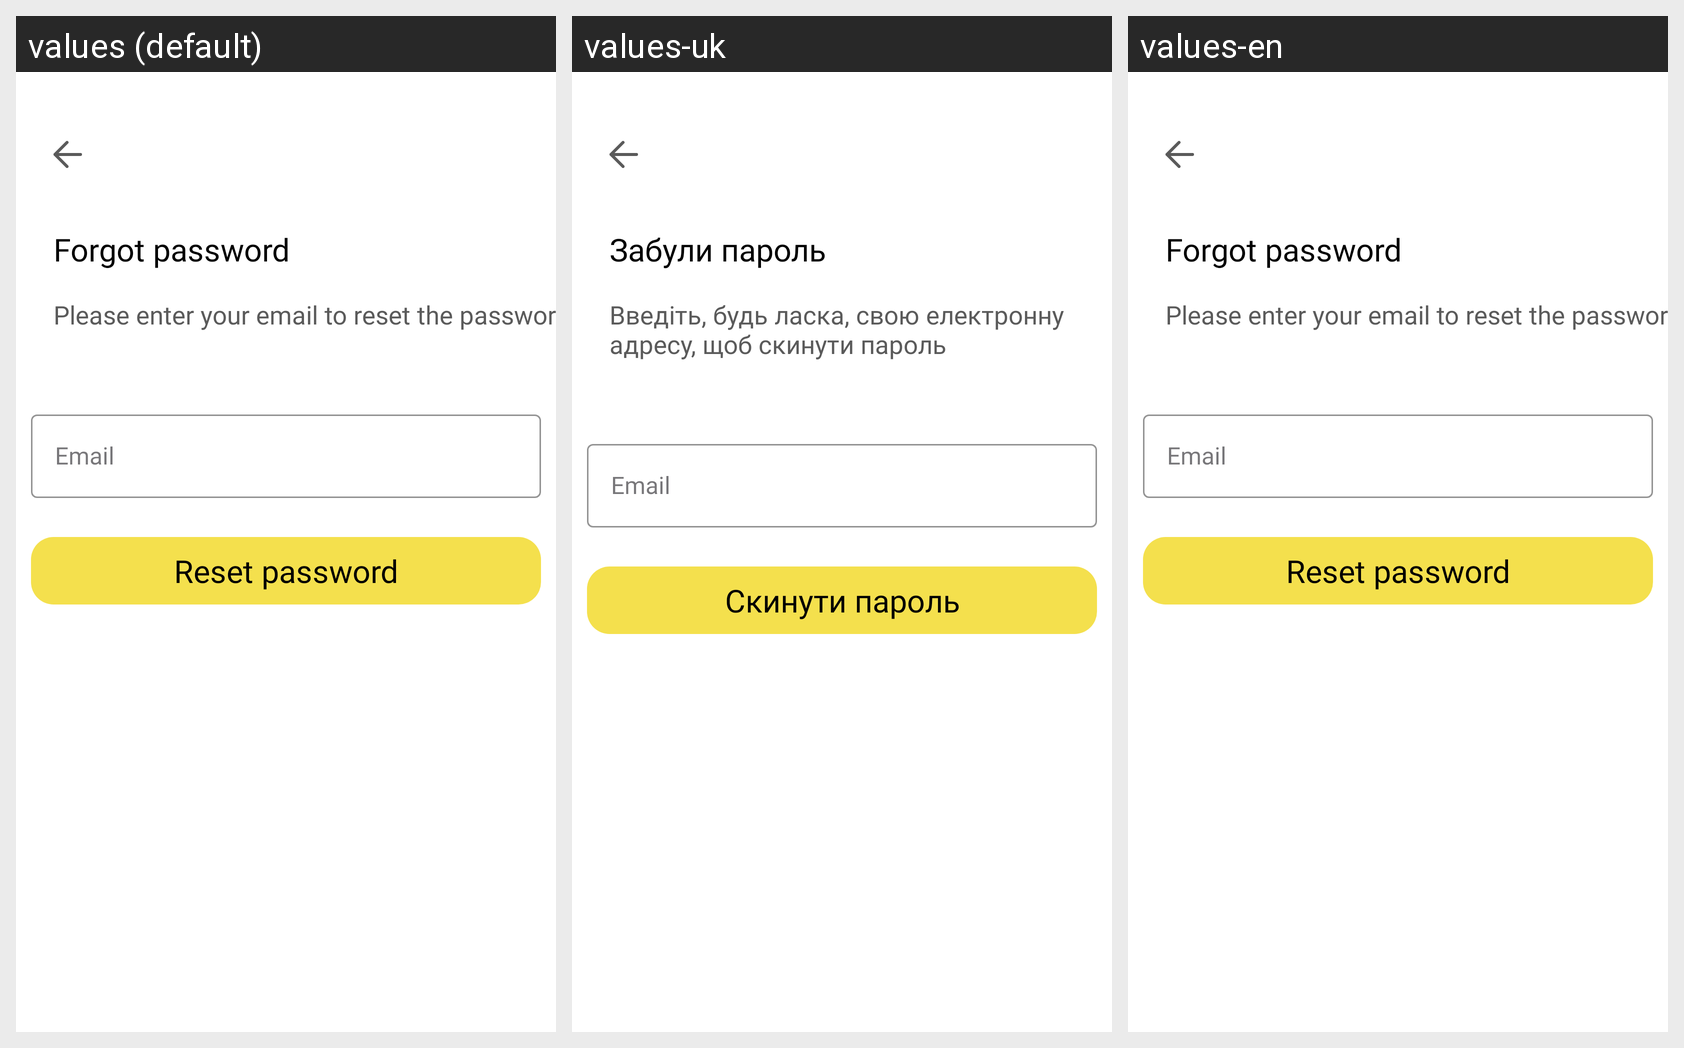

Locale-by-locale string values for the Android screen shown in this grid:
Android screen res/layout/activity_forgot_password.xml rendered under 3 locales, left to right: values (default), values-uk, values-en. Device: Nexus 5 (rendered at 1080×1920; each locale shown at half size, 540×960, under a caption strip naming it); theme Theme.PrepWise.
Strings drawn on this screen, with the default value and each locale's value (text and hints the layout hard-codes, and strings that could not be matched under every locale, appear in the picture but are not listed):

forgot_password_
  values: Forgot password
  values-uk: Забули пароль
  values-en: Forgot password

please_enter_your_email_to_reset_the_password
  values: Please enter your email to reset the password
  values-uk: Введіть, будь ласка, свою електронну адресу, щоб скинути пароль
  values-en: Please enter your email to reset the password

email
  values: Email
  values-uk: Email
  values-en: Email

reset_password
  values: Reset password
  values-uk: Скинути пароль
  values-en: Reset password
